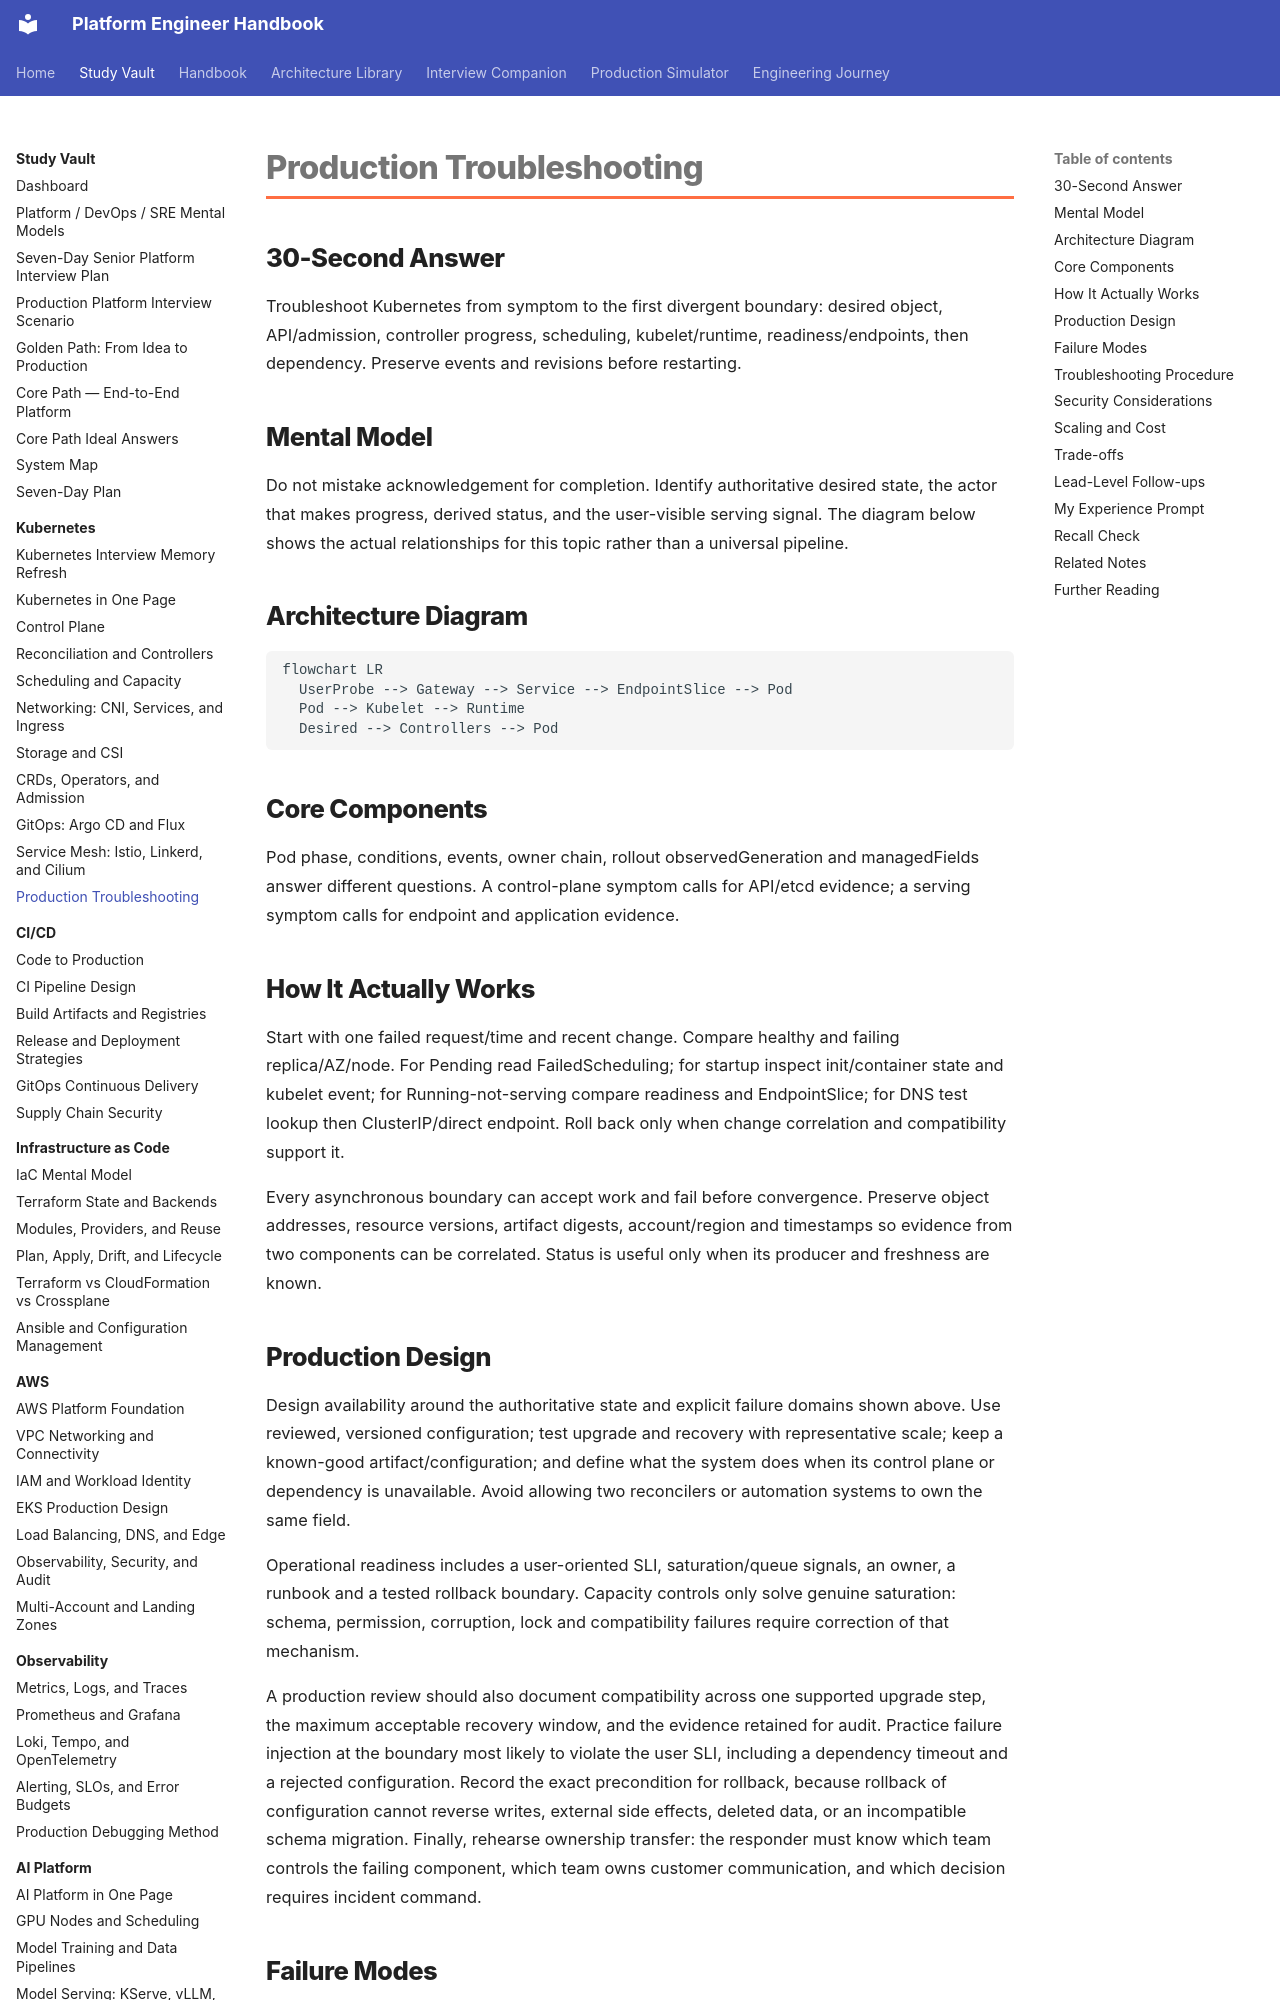

repository: m1mohamad/devops-sre-prep · page: study/kubernetes/10-production-troubleshooting/index.html · generator: mkdocs

---
title: Production Troubleshooting
tags: [kubernetes, production, interview-prep]
aliases: [Production Troubleshooting study note]
---

# Production Troubleshooting

## 30-Second Answer

Troubleshoot Kubernetes from symptom to the first divergent boundary: desired object, API/admission, controller progress, scheduling, kubelet/runtime, readiness/endpoints, then dependency. Preserve events and revisions before restarting.

## Mental Model

Do not mistake acknowledgement for completion. Identify authoritative desired state, the actor that makes progress, derived status, and the user-visible serving signal. The diagram below shows the actual relationships for this topic rather than a universal pipeline.

## Architecture Diagram

```mermaid
flowchart LR
  UserProbe --> Gateway --> Service --> EndpointSlice --> Pod
  Pod --> Kubelet --> Runtime
  Desired --> Controllers --> Pod
```

## Core Components

Pod phase, conditions, events, owner chain, rollout observedGeneration and managedFields answer different questions. A control-plane symptom calls for API/etcd evidence; a serving symptom calls for endpoint and application evidence.

## How It Actually Works

Start with one failed request/time and recent change. Compare healthy and failing replica/AZ/node. For Pending read FailedScheduling; for startup inspect init/container state and kubelet event; for Running-not-serving compare readiness and EndpointSlice; for DNS test lookup then ClusterIP/direct endpoint. Roll back only when change correlation and compatibility support it.

Every asynchronous boundary can accept work and fail before convergence. Preserve object addresses, resource versions, artifact digests, account/region and timestamps so evidence from two components can be correlated. Status is useful only when its producer and freshness are known.
